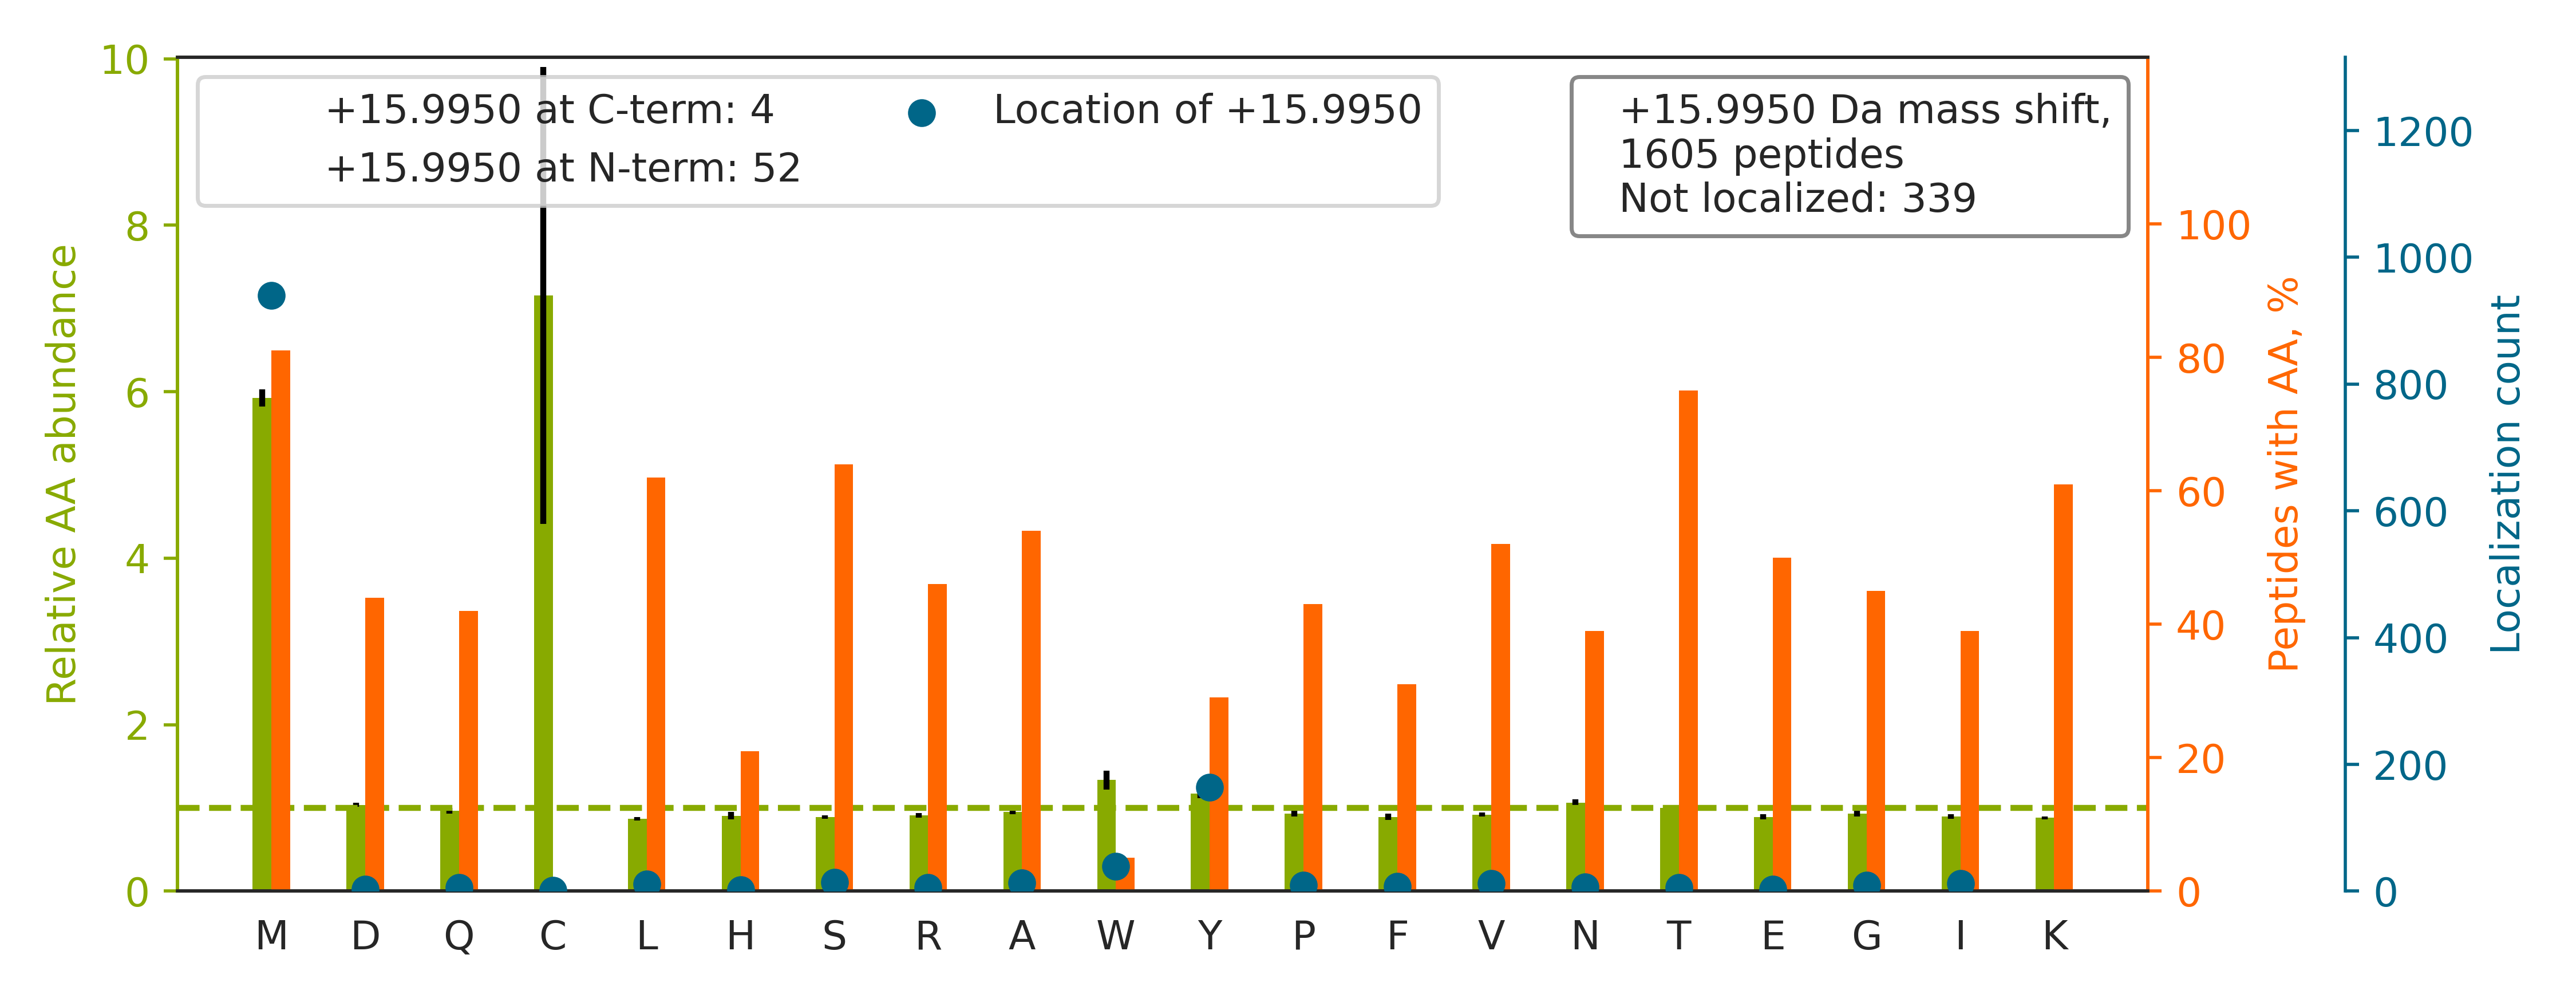

The data file committed next to this chart (first rows):
top isoform	localization score	spectrum
R.STSFRGGMGSGGLATGIAGGLAGMGGIQNE[+16]K.E	0.2299	20160929_QE1_nlc1_BTW_SA_hs_HELA_S_Exp3_…
K.TPSTMEN[+16]DSSNLDPSQAPSLAQPLVFSNSK.Q	0.2559	20160929_QE1_nlc1_BTW_SA_hs_HELA_S_Exp3_…
K.TVLMNPNIASVQTNEVGLK.Q		20160929_QE1_nlc1_BTW_SA_hs_HELA_S_Exp3_…
R.TAPAANLASRIPAASAAAM[+16]NLASAR.T	1	20160929_QE1_nlc1_BTW_SA_hs_HELA_S_Exp3_…
R.HQGVM[+16]VGMGQK.D	0.9921	20160929_QE1_nlc1_BTW_SA_hs_HELA_S_Exp3_…
K.GQILTMANPIIGNGGAPDTTALDELGLSK.Y		20160929_QE1_nlc1_BTW_SA_hs_HELA_S_Exp3_…
-.TAEDSTAAMS[+16]SDSAAGSSAK.V	0.8696	20160929_QE1_nlc1_BTW_SA_hs_HELA_S_Exp3_…
R.TSRPENAII[+16]YNNNEDFQVGQAK.V	0.3307	20160929_QE1_nlc1_BTW_SA_hs_HELA_S_Exp3_…
K.TKPQDM[+16]ISAGGESVAGITAISGKPGDK.K	0.9001	20160929_QE1_nlc1_BTW_SA_hs_HELA_S_Exp3_…
K.TPVGFIGLGNM[+16]GNPMAK.N	0.9347	20160929_QE1_nlc1_BTW_SA_hs_HELA_S_Exp3_…
R.TVSLGAGAKDELHIVEAEAMNYEG[+16]SPIK.V	0.01295	20160929_QE1_nlc1_BTW_SA_hs_HELA_S_Exp3_…
R.TATESFASDPILYR[+16]PVAVALDTK.G	3.231802139442722e-05	20160929_QE1_nlc1_BTW_SA_hs_HELA_S_Exp3_…
K.HYGPGWVSM[+16]ANAGK.D	0.078	20160929_QE1_nlc1_BTW_SA_hs_HELA_S_Exp3_…
K.SVVLM[+16]SHLGRPDGVPMPDK.Y	0.9443	20160929_QE1_nlc1_BTW_SA_hs_HELA_S_Exp3_…
K.TPPRDLPTIPGVTSPSSDEPPMEASQSHLR.N		20160929_QE1_nlc1_BTW_SA_hs_HELA_S_Exp3_…
K.RVIISAPSADAPM[+16]FVMGVNHEK.Y	0.9201	20160929_QE1_nlc1_BTW_SA_hs_HELA_S_Exp3_…
K.SYSM[+16]IVNNLLKPISVEGSSK.K	0.9426	20160929_QE1_nlc1_BTW_SA_hs_HELA_S_Exp3_…
R.SGPFGQIFRPDNFVFGQSG[+16]AGNNWAK.G	0.257	20160929_QE1_nlc1_BTW_SA_hs_HELA_S_Exp3_…
K.TDM[+16]DNQIVVSDYAQMDR.V	0.8581	20160929_QE1_nlc1_BTW_SA_hs_HELA_S_Exp3_…
K.TAFDEAIAELDTLNEDSY[+16]K.D	0.9344	20160929_QE1_nlc1_BTW_SA_hs_HELA_S_Exp3_…
K.TAFDEAIAELDTLNEE[+16]SYK.D	0.02387	20160929_QE1_nlc1_BTW_SA_hs_HELA_S_Exp3_…
R.TVQPVAMGPDGLPVDASSVSNNYIQTLGR.D		20160929_QE1_nlc1_BTW_SA_hs_HELA_S_Exp3_…
K.SMAASGNLGHTPFVDEL.-		20160929_QE1_nlc1_BTW_SA_hs_HELA_S_Exp3_…
K.TTFDEAM[+16]ADLHTLSEDSYK.D	0.9462	20160929_QE1_nlc1_BTW_SA_hs_HELA_S_Exp3_…
K.MSVQPTVSLGGFEITPPVVLR.L		20160929_QE1_nlc1_BTW_SA_hs_HELA_S_Exp3_…
R.VETGVLKPGMVVTFAPVNVTTEVK.S		20160929_QE1_nlc1_BTW_SA_hs_HELA_S_Exp3_…
K.TPISEHAVFNVDLM[+16]SK.K	0.9255	20160929_QE1_nlc1_BTW_SA_hs_HELA_S_Exp3_…
R.TMLELLNQLDGFEATK.N		20160929_QE1_nlc1_BTW_SA_hs_HELA_S_Exp3_…
K.TVAGGAW[+16]TYNTTSAVTVK.S	0.9918	20160929_QE1_nlc1_BTW_SA_hs_HELA_S_Exp3_…
K.TAFDDAIAELDTLNEDSY[+16]K.D	0.8767	20160929_QE1_nlc1_BTW_SA_hs_HELA_S_Exp3_…
K.TPSNEM[+16]TPVTIDLVK.K	0.9936	20160929_QE1_nlc1_BTW_SA_hs_HELA_S_Exp3_…
K.SMLQATAEANNLAAAASAK.D		20160929_QE1_nlc1_BTW_SA_hs_HELA_S_Exp3_…
K.SSILLDVKPWDDETDMAK.L		20160929_QE1_nlc1_BTW_SA_hs_HELA_S_Exp3_…
K.TLSSMIM[+16]EDTSGDYK.N	0.9394	20160929_QE1_nlc1_BTW_SA_hs_HELA_S_Exp3_…
K.TMSIVSYNHLGNNDGENLSAPLQFR.S		20160929_QE1_nlc1_BTW_SA_hs_HELA_S_Exp3_…
K.TVTNAVVTVPAYFNDSQR.Q		20160929_QE1_nlc1_BTW_SA_hs_HELA_S_Exp3_…
R.TMLELLNQLDGFQPNTQVK.V		20160929_QE1_nlc1_BTW_SA_hs_HELA_S_Exp3_…
R.NMGGPYGGGNYGPGGSGGSGGYGGR.S		20160929_QE1_nlc1_BTW_SA_hs_HELA_S_Exp3_…
K.TADRQYM[+16]EGFNDELEAFK.E	0.9928	20160929_QE1_nlc1_BTW_SA_hs_HELA_S_Exp3_…
K.TAFDEAIAELDTLSEESY[+16]K.D	0.903	20160929_QE1_nlc1_BTW_SA_hs_HELA_S_Exp3_…
K.TAHLDEEVNKGDILVVATGQPEM[+16]VK.G	0.91	20160929_QE1_nlc1_BTW_SA_hs_HELA_S_Exp3_…
R.TFITSDFMTGIPATPGNEIPVEVVLK.M		20160929_QE1_nlc1_BTW_SA_hs_HELA_S_Exp3_…
K.TTTHVPPELGQIM[+16]DSETFEK.S	0.9225	20160929_QE1_nlc1_BTW_SA_hs_HELA_S_Exp3_…
K.TETVEEPM[+16]EEEEAAKEEK.E	0.9448	20160929_QE1_nlc1_BTW_SA_hs_HELA_S_Exp3_…
K.TYLVSGQPLEEIITYYPAM[+16]K.A	0.9011	20160929_QE1_nlc1_BTW_SA_hs_HELA_S_Exp3_…
K.TPALIVYGDQDPM[+16]GQTSFEHLK.Q	0.924	20160929_QE1_nlc1_BTW_SA_hs_HELA_S_Exp3_…
K.TYNTDVPLVLM[+16]NSFNTDEDTK.K	0.9348	20160929_QE1_nlc1_BTW_SA_hs_HELA_S_Exp3_…
K.LAMQEFM[+16]ILPVGAANFR.E	0.9896	20160929_QE1_nlc1_BTW_SA_hs_HELA_S_Exp3_…
K.TG[+16]RVMLGETNPADSKPGTIR.G	0.7331	20160929_QE1_nlc1_BTW_SA_hs_HELA_S_Exp3_…
R.TRELQS[+16]MADQEQVSPAAIK.K	0.009849	20160929_QE1_nlc1_BTW_SA_hs_HELA_S_Exp3_…
R.TM[+16]LELLNQLDGFDSRGDVK.V	0.8355	20160929_QE1_nlc1_BTW_SA_hs_HELA_S_Exp3_…
R.TQTAIASEDM[+16]PNTLTEAEK.L	0.9393	20160929_QE1_nlc1_BTW_SA_hs_HELA_S_Exp3_…
K.TAVDGPDLEM[+16]LTGQER.V	0.9474	20160929_QE1_nlc1_BTW_SA_hs_HELA_S_Exp3_…
R.SYDVPPPP[+16]MEPDHPFYSNISK.D	0.8015	20160929_QE1_nlc1_BTW_SA_hs_HELA_S_Exp3_…
R.SVDETTQAM[+16]AFDGIIFQGQSLK.I	0.9011	20160929_QE1_nlc1_BTW_SA_hs_HELA_S_Exp3_…
K.TFNLPLL[+16]MLGGGGYTIR.N	0.02411	20160929_QE1_nlc1_BTW_SA_hs_HELA_S_Exp3_…
R.SMLEVNYPMENGIVR.N		20160929_QE1_nlc1_BTW_SA_hs_HELA_S_Exp3_…
R.HLVY[+16]ESDQNK.D	0.9871	20160929_QE1_nlc1_BTW_SA_hs_HELA_S_Exp3_…
R.TTITTTTTSSSGLGSPMIVGSPR.A		20160929_QE1_nlc1_BTW_SA_hs_HELA_S_Exp3_…
R.SLGSVQAPSYGARPVSSAASVYA[+16]GAGGSGSR.I	0.9405	20160929_QE1_nlc1_BTW_SA_hs_HELA_S_Exp3_…
... 1,545 more rows
